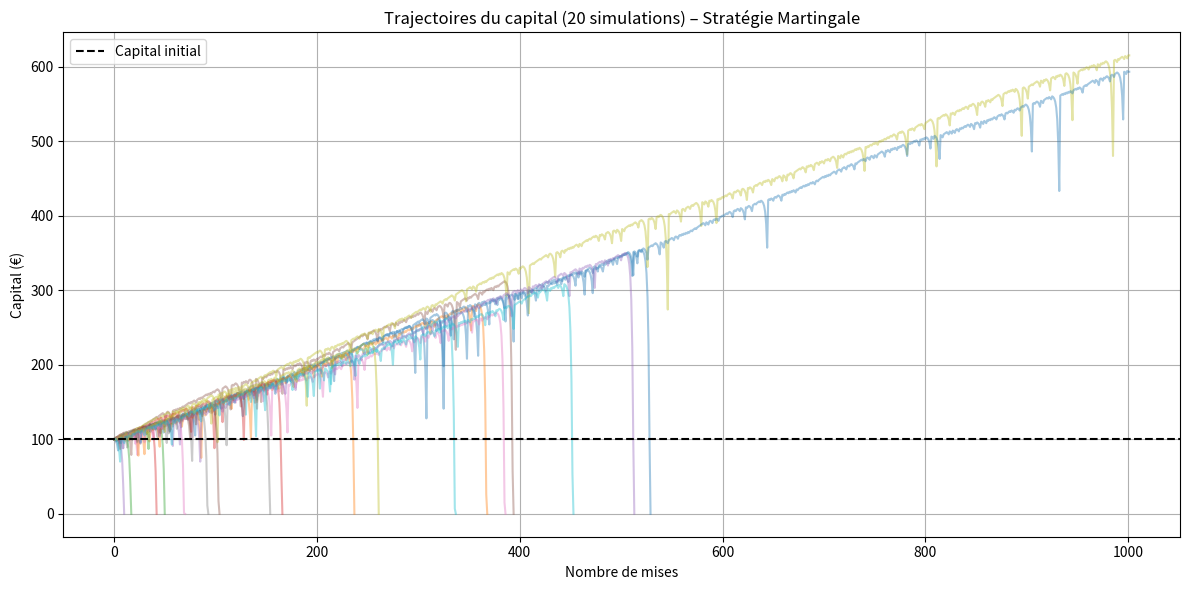
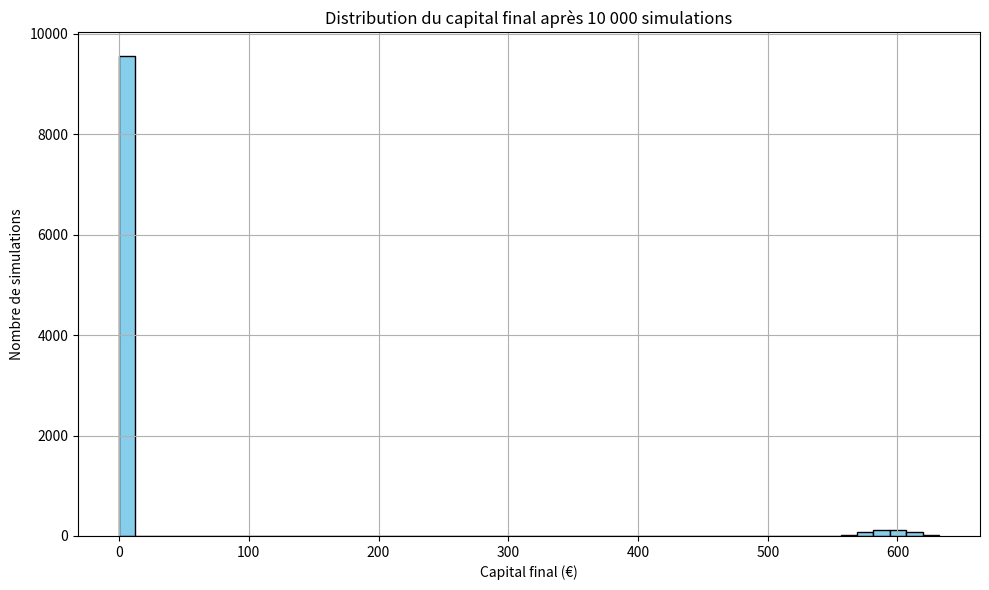

These charts were generated, in order, by the following Python code:
import numpy as np
import matplotlib.pyplot as plt

# === Paramètres ===
n_simulations = 1000       # Nombre de mises par essai
n_trials = 10000           # Nombre de simulations indépendantes
initial_bankroll = 100     # Capital de départ (€)
initial_bet = 1            # Mise initiale (€)
max_bet = 512              # Limite de mise maximale (€)
win_prob = 18 / 37         # Probabilité de gagner (roulette européenne)

# === Simulation Martingale pour une seule partie ===
def simulate_martingale():
    bankroll = initial_bankroll
    bet = initial_bet
    bankroll_history = [bankroll]
    for _ in range(n_simulations):
        if bankroll < bet or bet > max_bet:
            # Ruine ou dépassement limite
            bankroll_history.append(0)
            break
        outcome = np.random.rand() < win_prob
        if outcome:
            bankroll += bet
            bet = initial_bet
        else:
            bankroll -= bet
            bet *= 2
        bankroll_history.append(bankroll)
    else:
        # Si pas de ruine, garder la dernière valeur
        bankroll_history.append(bankroll)
    return bankroll_history

# === Lancer toutes les simulations et stocker résultats ===
all_histories = []
final_bankrolls = []
ruin_count = 0

for _ in range(n_trials):
    history = simulate_martingale()
    all_histories.append(history)
    final_capital = history[-1]
    final_bankrolls.append(final_capital)
    if final_capital == 0:
        ruin_count += 1

final_bankrolls = np.array(final_bankrolls)

# === Statistiques ===
mean_final = np.mean(final_bankrolls)
std_final = np.std(final_bankrolls)
ruin_probability = ruin_count / n_trials

print(f"Espérance (capital final moyen) : {mean_final:.2f} €")
print(f"Écart-type : {std_final:.2f} €")
print(f"Probabilité de ruine : {ruin_probability * 100:.2f} %")

# === Graphique 1 : Trajectoires Monte Carlo (20 premières) ===
plt.figure(figsize=(12, 6))
for history in all_histories[:20]:
    plt.plot(history, alpha=0.4)
plt.title("Trajectoires du capital (20 simulations) – Stratégie Martingale")
plt.xlabel("Nombre de mises")
plt.ylabel("Capital (€)")
plt.grid(True)
plt.axhline(initial_bankroll, color='black', linestyle='--', label='Capital initial')
plt.legend()
plt.tight_layout()
plt.savefig("martingale_monte_carlo_trajectories.png")

# === Graphique 2 : Histogramme capital final ===
plt.figure(figsize=(10, 6))
plt.hist(final_bankrolls, bins=50, color='skyblue', edgecolor='black')
plt.title("Distribution du capital final après 10 000 simulations")
plt.xlabel("Capital final (€)")
plt.ylabel("Nombre de simulations")
plt.grid(True)
plt.tight_layout()
plt.savefig("martingale_final_capital_histogram.png")
